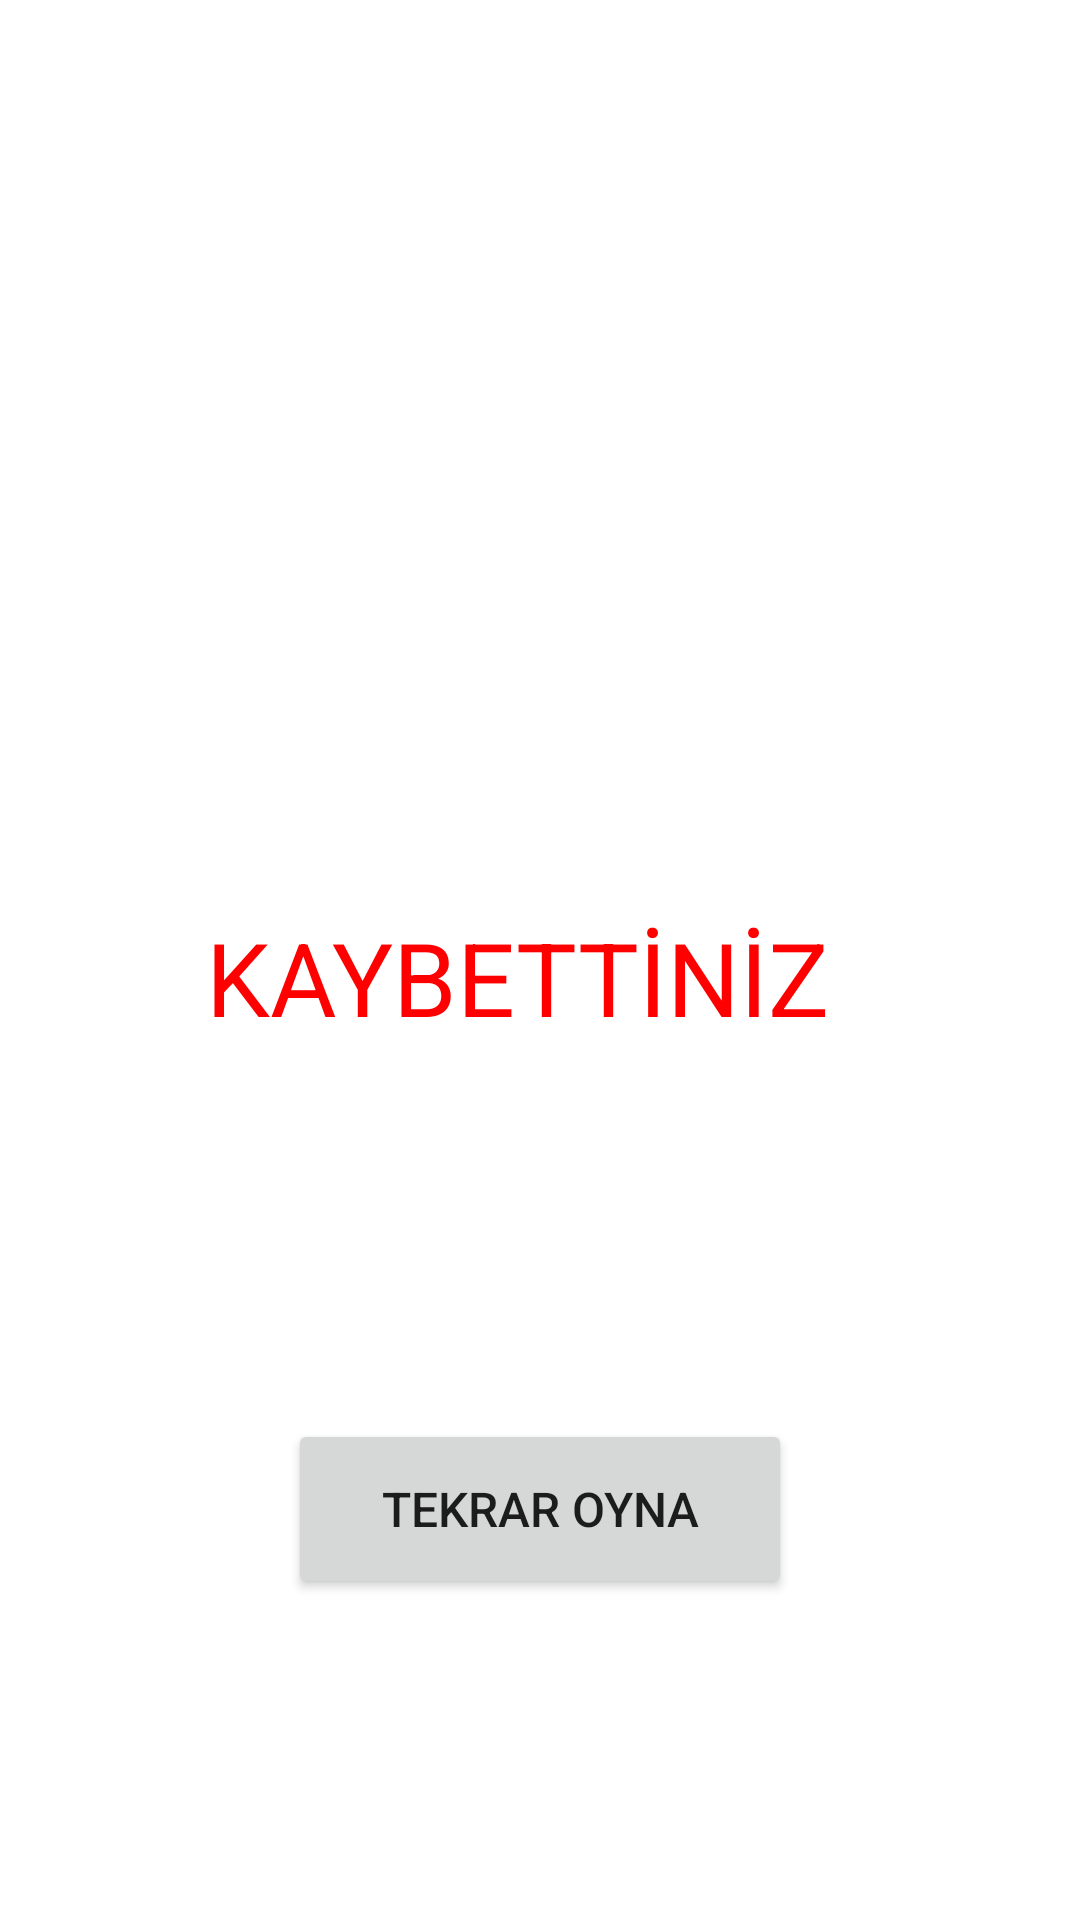

This screen was rendered from an Android layout file. Write that file and the resources it references.
<!-- AndroidManifest.xml: application theme Theme.SayıTahminUygulaması -->
<!-- res/layout/activity_sonuc.xml -->
<?xml version="1.0" encoding="utf-8"?>
<androidx.constraintlayout.widget.ConstraintLayout xmlns:android="http://schemas.android.com/apk/res/android"
    xmlns:app="http://schemas.android.com/apk/res-auto"
    xmlns:tools="http://schemas.android.com/tools"
    android:layout_width="match_parent"
    android:layout_height="match_parent"
    tools:context=".sonuc">

    <ImageView
        android:id="@+id/imageView2"
        android:layout_width="232dp"
        android:layout_height="184dp"
        android:layout_marginTop="39dp"
        app:layout_constraintEnd_toEndOf="parent"
        app:layout_constraintHorizontal_bias="0.497"
        app:layout_constraintStart_toStartOf="parent"
        app:layout_constraintTop_toTopOf="parent"
        app:srcCompat="@drawable/baseline_mood_bad_24" />

    <TextView
        android:id="@+id/textView3"
        android:layout_width="222dp"
        android:layout_height="73dp"
        android:layout_marginTop="80dp"
        android:text="KAYBETTİNİZ"
        android:textColor="#FF0000"
        android:textSize="34sp"
        app:layout_constraintEnd_toEndOf="parent"
        app:layout_constraintHorizontal_bias="0.497"
        app:layout_constraintStart_toStartOf="parent"
        app:layout_constraintTop_toBottomOf="@+id/imageView2" />

    <Button
        android:id="@+id/button"
        android:layout_width="168dp"
        android:layout_height="60dp"
        android:layout_marginBottom="107dp"
        android:text="Tekrar Oyna"
        android:textSize="16sp"
        app:layout_constraintBottom_toBottomOf="parent"
        app:layout_constraintEnd_toEndOf="parent"
        app:layout_constraintStart_toStartOf="parent" />
</androidx.constraintlayout.widget.ConstraintLayout>
<!-- resources referenced by this layout -->
<resources>
  <style name="Theme.SayıTahminUygulaması" parent="Theme.MaterialComponents.DayNight.DarkActionBar">
          
          <item name="colorPrimary">@color/purple_500</item>
          <item name="colorPrimaryVariant">@color/purple_700</item>
          <item name="colorOnPrimary">@color/white</item>
          
          <item name="colorSecondary">@color/teal_200</item>
          <item name="colorSecondaryVariant">@color/teal_700</item>
          <item name="colorOnSecondary">@color/black</item>
          
          <item name="android:statusBarColor">?attr/colorPrimaryVariant</item>
          
          <item name="windowActionBar">false</item>
          <item name="windowNoTitle">true</item>
      </style>
  <!-- not gathered from this repository: default colours our renderer supplied (Android Studio template values) -->
  <color name="purple_500">#FF6200EE</color>
  <color name="purple_700">#FF3700B3</color>
  <color name="teal_200">#FF03DAC5</color>
  <color name="teal_700">#FF018786</color>
  <color name="black">#FF000000</color>
  <color name="white">#FFFFFFFF</color>
</resources>
